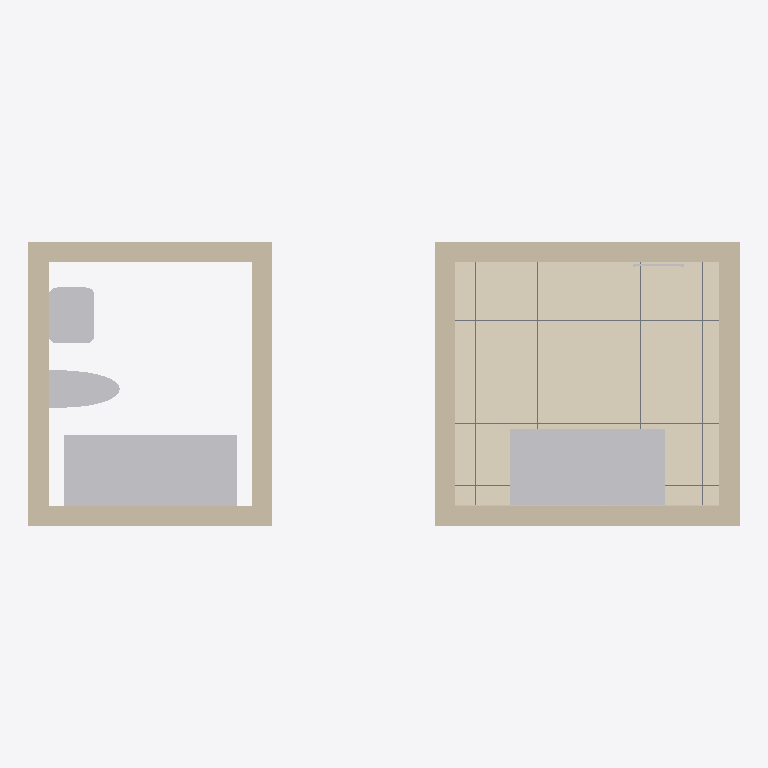
Plan cut of the same IFC building model at storey 'Level 1' (level 0.00 m, cut at 1.40 m), seen from above with north up, elements coloured by IFC class: 8 walls (beige), 5 other elements (light grey), 2 coverings (cream), 1 slab (grey). Cut surfaces are drawn darker.
Extent 7.0 m × 2.8 m × 2.7 m (x, y, z). Storeys (1): Level 1 at 0.00 m. Elements (17): 8 IfcWall, 4 IfcSanitaryTerminal, 2 IfcCovering, 1 IfcSlab, 1 IfcSpaceHeater, 1 IfcWasteTerminal.

HEADER;
FILE_DESCRIPTION(('ViewDefinition [CoordinationView]'),'2;1');
FILE_NAME('','2026-11-06T10:19:55',(''),(''),'IfcOpenShell 0.8.0','IfcOpenShell 0.8.0','');
FILE_SCHEMA(('IFC4'));
ENDSEC;
DATA;
#9=IFCPROJECT('1E5G5UzU58hvRHxjyzvLDl',$,'Project',$,$,$,$,(#8),#5);
#10=IFCSITE('3tvxKQFK98SObYnV721w6Z',$,'Site',$,$,$,$,$,.ELEMENT.,$,$,$,$,$);
#12=IFCBUILDING('33X9pYnHHBjxouGfV2qtbO',$,'Building',$,$,$,$,$,.ELEMENT.,$,$,$);
#14=IFCBUILDINGSTOREY('2WyGOtkoz1Pe3zqd6ACBfg',$,'Level 1',$,$,$,$,$,.ELEMENT.,0.0);
#40=IFCCOVERING('0lw5VpHnj18uF2OLyRgo1N',$,'Tile 200 × 200',$,$,#1950,#9128,$,.FLOORING.);
#24=IFCSANITARYTERMINAL('11XYPfEvfB0g6Za6D$5FV1',$,$,$,$,#440,#445,$,.BATH.);
#35=IFCSANITARYTERMINAL('3NSDDv6aXEOg5oX9qr5hbg',$,$,$,$,#470,#475,$,.SHOWER.);
#27=IFCWALL('0X9umZxhb9sApHRdxe7p1q',$,$,$,$,#155,#168,$,.STANDARD.);
#29=IFCWALL('05kzRepXn2gepprvdrlIok',$,$,$,$,#203,#216,$,.STANDARD.);
#20=IFCWALL('26JF5QEfb14w0_iWCi7hBa',$,$,$,$,#131,#144,$,.STANDARD.);
#28=IFCWALL('1rbAbms1j7nvALbOKkEIqg',$,$,$,$,#179,#192,$,.STANDARD.);
#30=IFCWALL('1tu1_Dqw18Q8I85fChET$5',$,$,$,$,#227,#240,$,.STANDARD.);
#18=IFCWALL('2OYxXic49C6wijzcSGzoCU',$,$,$,$,#83,#96,$,.STANDARD.);
#17=IFCWALL('1RTzlBqUL2KuoCemq6fpf0',$,$,$,$,#58,#71,$,.STANDARD.);
#19=IFCWALL('0RvJP84s18VxpW9y82ce9x',$,$,$,$,#107,#120,$,.STANDARD.);
#26=IFCSANITARYTERMINAL('3yXa5C4W1EbO3J6ZjPjwVa',$,$,$,$,#460,#465,$,.WASHHANDBASIN.);
#25=IFCSANITARYTERMINAL('3ta3tfwzz5KB8E_Nu4G2UH',$,$,$,$,#450,#455,$,.TOILETPAN.);
#32=IFCSLAB('03oiC8y6v7yhp6ehZHveFt',$,$,$,$,#257,#375,$,.FLOOR.);
#39=IFCCOVERING('3sc4E5tff0dxhNWd8ETi9g',$,'Tile 300 × 600',$,$,#657,#1947,$,.CLADDING.);
#38=IFCSPACEHEATER('2Aby84rYj5ZAKbyBkn45It',$,$,$,$,#490,#495,$,.RADIATOR.);
ENDSEC;
